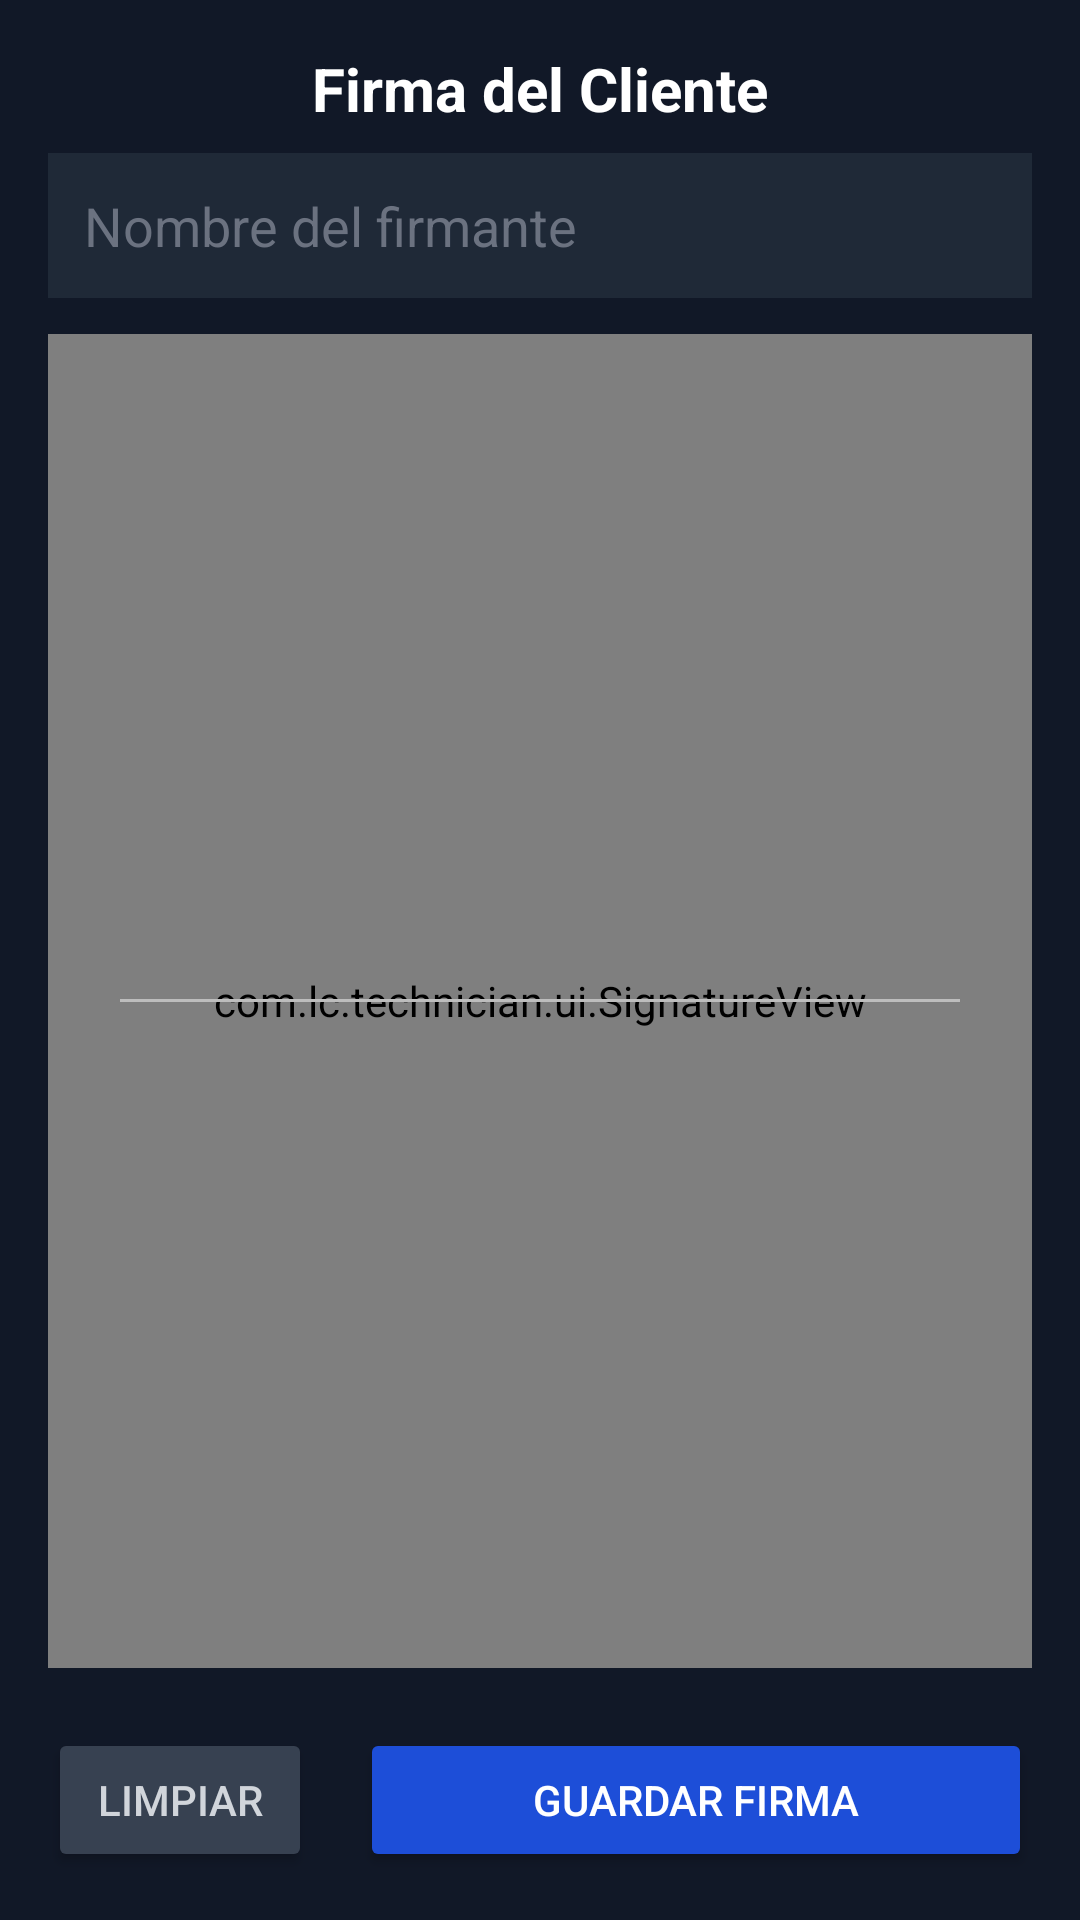

The Android layout XML behind this screen, and the referenced resources:
<!-- AndroidManifest.xml: application theme Theme.LC -->
<!-- res/layout/activity_customer_signature.xml -->
<?xml version="1.0" encoding="utf-8"?>
<LinearLayout xmlns:android="http://schemas.android.com/apk/res/android"
    android:layout_width="match_parent"
    android:layout_height="match_parent"
    android:orientation="vertical"
    android:background="#111827"
    android:padding="16dp">

    <TextView
        android:layout_width="match_parent"
        android:layout_height="wrap_content"
        android:text="Firma del Cliente"
        android:textColor="#ffffff"
        android:textSize="20sp"
        android:textStyle="bold"
        android:gravity="center"
        android:paddingBottom="8dp" />

    <EditText
        android:id="@+id/etSignerName"
        android:layout_width="match_parent"
        android:layout_height="wrap_content"
        android:hint="Nombre del firmante"
        android:textColor="#ffffff"
        android:textColorHint="#6b7280"
        android:background="#1f2937"
        android:padding="12dp"
        android:layout_marginBottom="12dp"
        android:inputType="textPersonName" />

    <FrameLayout
        android:id="@+id/signatureContainer"
        android:layout_width="match_parent"
        android:layout_height="0dp"
        android:layout_weight="1"
        android:background="@drawable/bg_signature_dashed"
        android:layout_marginBottom="12dp">

        <com.lc.technician.ui.SignatureView
            android:id="@+id/signatureView"
            android:layout_width="match_parent"
            android:layout_height="match_parent" />

        
        <View
            android:layout_width="match_parent"
            android:layout_height="1dp"
            android:layout_gravity="center_vertical"
            android:layout_marginStart="24dp"
            android:layout_marginEnd="24dp"
            android:background="#BDBDBD" />

    </FrameLayout>

    <LinearLayout
        android:layout_width="match_parent"
        android:layout_height="wrap_content"
        android:orientation="horizontal"
        android:gravity="center"
        android:layout_marginTop="8dp">

        <Button
            android:id="@+id/btnClear"
            android:layout_width="wrap_content"
            android:layout_height="48dp"
            android:text="LIMPIAR"
            android:backgroundTint="#374151"
            android:textColor="#d1d5db"
            android:layout_marginEnd="16dp" />

        <Button
            android:id="@+id/btnSaveSignature"
            android:layout_width="0dp"
            android:layout_height="48dp"
            android:layout_weight="1"
            android:text="GUARDAR FIRMA"
            android:backgroundTint="#1d4ed8"
            android:textColor="#ffffff" />
    </LinearLayout>

</LinearLayout>
<!-- resources referenced by this layout -->
<resources>
  <!-- drawable bg_signature_dashed (drawable) -->
  <?xml version="1.0" encoding="utf-8"?>
  <shape xmlns:android="http://schemas.android.com/apk/res/android"
      android:shape="rectangle">
      <solid android:color="#F5F5F5" />
      <stroke
          android:width="2dp"
          android:color="#BDBDBD"
          android:dashWidth="8dp"
          android:dashGap="4dp" />
      <corners android:radius="8dp" />
  </shape>
  <style name="Theme.LC" parent="Theme.AppCompat.Light.NoActionBar">
          <item name="colorPrimary">@color/lc_primary</item>
          <item name="colorPrimaryDark">@color/lc_bg</item>
          <item name="colorAccent">@color/lc_primary</item>
          <item name="android:windowBackground">@color/lc_bg</item>
          <item name="android:statusBarColor">@color/lc_bg</item>
          <item name="android:windowLightStatusBar">true</item>
      </style>
  <color name="lc_primary">#EB1700</color>
  <color name="lc_bg">#FFFFFF</color>
</resources>
